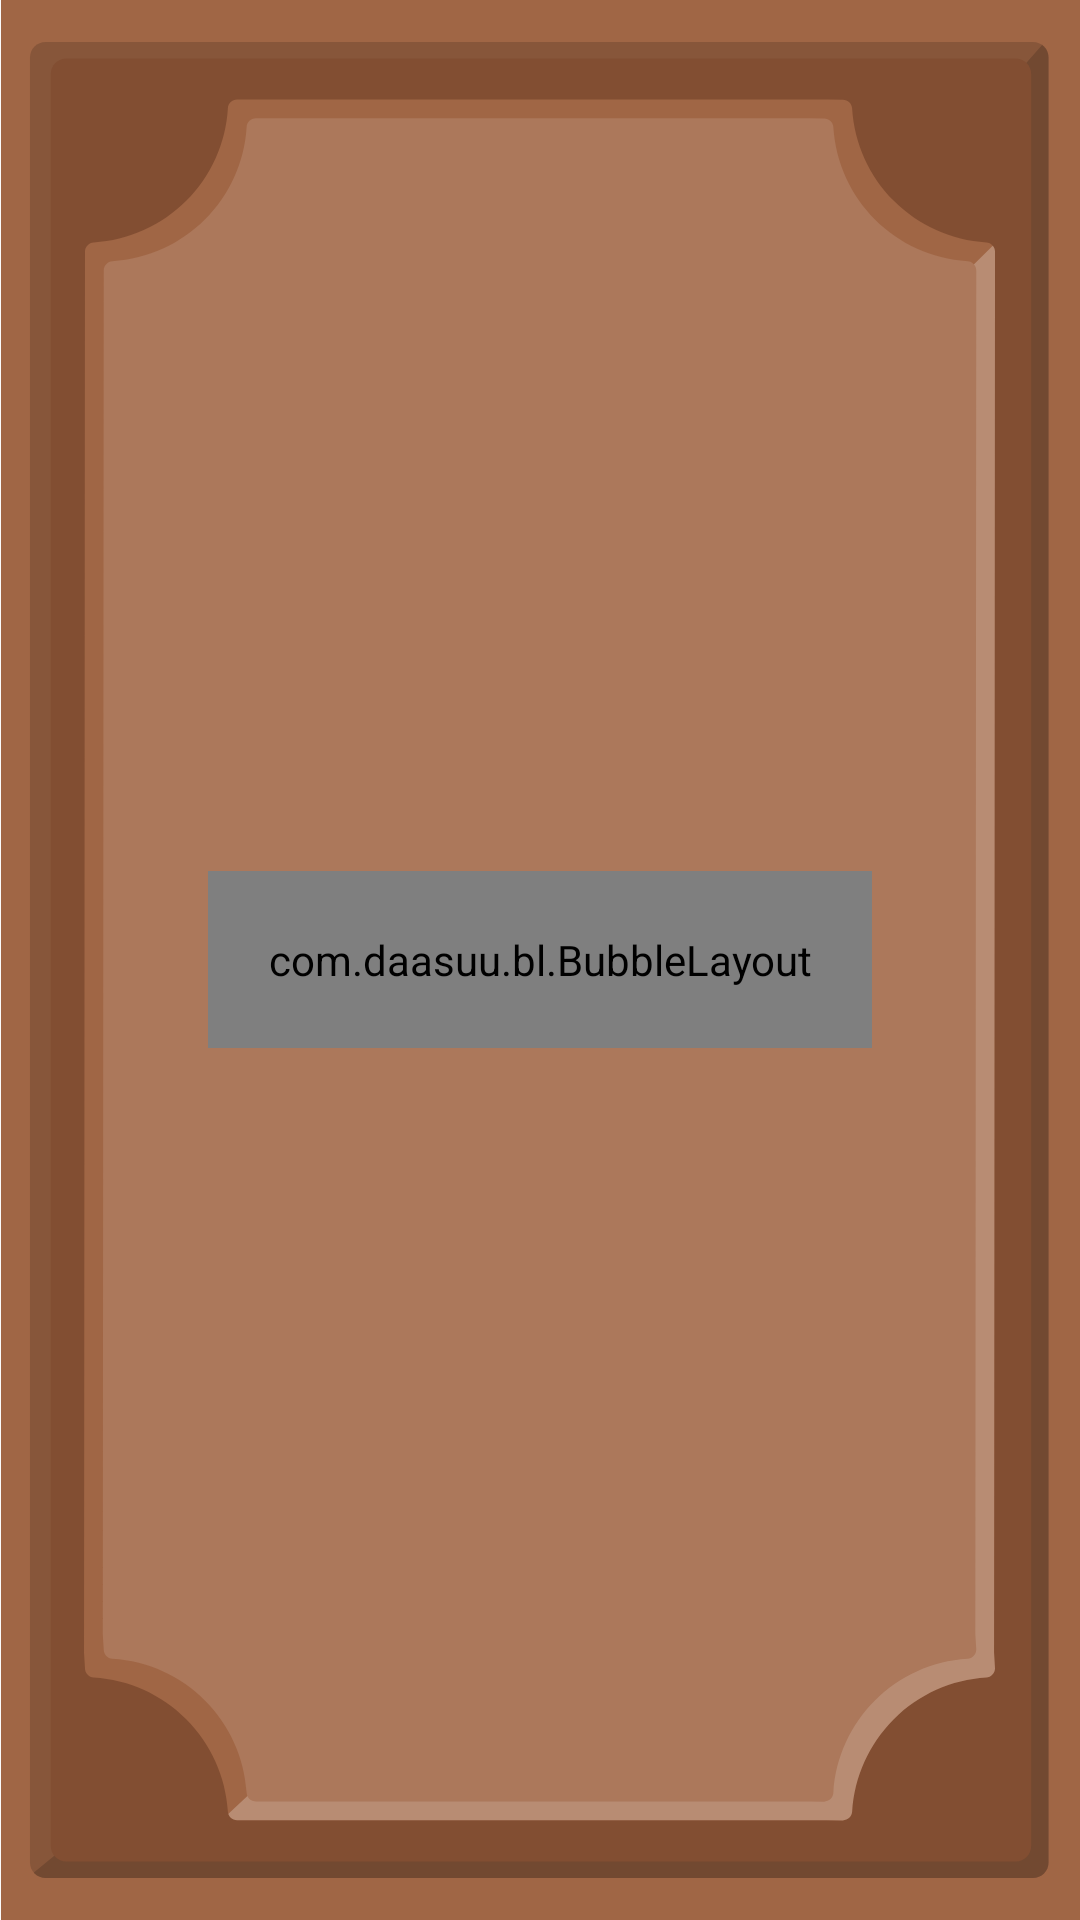

Write the Android layout XML for this screen, with the resource values it uses.
<!-- AndroidManifest.xml: application theme AppTheme -->
<!-- res/layout/question_sound.xml -->
<?xml version="1.0" encoding="utf-8"?>
<RelativeLayout xmlns:android="http://schemas.android.com/apk/res/android"
    android:layout_width="match_parent"
    android:layout_height="match_parent"
    xmlns:app="http://schemas.android.com/apk/res-auto"
    android:id="@+id/container"
    android:scaleType="centerCrop">
    <ImageView
        android:layout_width="match_parent"
        android:layout_height="match_parent"
        android:src="@drawable/knock_code_back"
        android:scaleType="centerCrop"
        android:id="@+id/background"/>

    <com.daasuu.bl.BubbleLayout
        android:layout_marginBottom="40dp"
        android:layout_centerHorizontal="true"
        android:layout_width="wrap_content"
        android:layout_height="wrap_content"
        android:padding="20dp"
        android:id="@+id/start"
        android:layout_centerInParent="true"
        app:bl_arrowDirection="bottom"
        app:bl_arrowHeight="15dp"
        app:bl_arrowPosition="16dp"
        app:bl_arrowWidth="30dp"
        app:bl_cornersRadius="25dp"
        app:bl_bubbleColor="#B4FFFFFF"
        app:bl_strokeColor="#B4FFFFFF"
        app:bl_strokeWidth="0dp">

        <LinearLayout
            android:layout_width="match_parent"
            android:layout_height="wrap_content"
            android:orientation="vertical">

            <TextView
                android:id="@+id/question"
                android:layout_width="wrap_content"
                android:layout_height="wrap_content"
                android:layout_gravity="center_vertical"
                android:layout_marginLeft="20dp"
                android:layout_marginRight="20dp"
                android:layout_marginBottom="5dp"
                android:text="What is the letter?"
                android:textAlignment="center"
                android:textColor="@color/grey"
                android:textSize="17dp"
                android:textStyle="bold" />

            <EditText
                android:id="@+id/answer"
                android:editable="true"
                android:layout_width="match_parent"
                android:layout_height="wrap_content"
                android:capitalize="characters"
                android:imeOptions="actionDone"
                android:singleLine="true"
                android:maxLength="1"
                android:textSize="17dp"
                android:textStyle="bold"
                android:layout_marginLeft="20dp"
                android:layout_marginRight="20dp" />
        </LinearLayout>
    </com.daasuu.bl.BubbleLayout>
</RelativeLayout>
<!-- resources referenced by this layout -->
<resources>
  <!-- drawable knock_code_back: vector/xml drawable (drawable-v24, 9720 chars, omitted) -->
  <style name="AppTheme" parent="Theme.AppCompat.Light.DarkActionBar">
          
          <item name="colorPrimary">@color/colorPrimary</item>
          <item name="colorPrimaryDark">@color/colorPrimaryDark</item>
          <item name="colorAccent">@color/colorAccent</item>
  
          <item name="android:windowLayoutInDisplayCutoutMode">shortEdges</item>
          <item name="android:windowTranslucentStatus">true</item>
          <item name="android:windowTranslucentNavigation">true</item>
  
      </style>
  <!-- not gathered from this repository: default colours our renderer supplied (Android Studio template values) -->
  <color name="colorPrimary">#FF6200EE</color>
  <color name="colorPrimaryDark">#FF3700B3</color>
  <color name="colorAccent">#FF03DAC5</color>
</resources>
